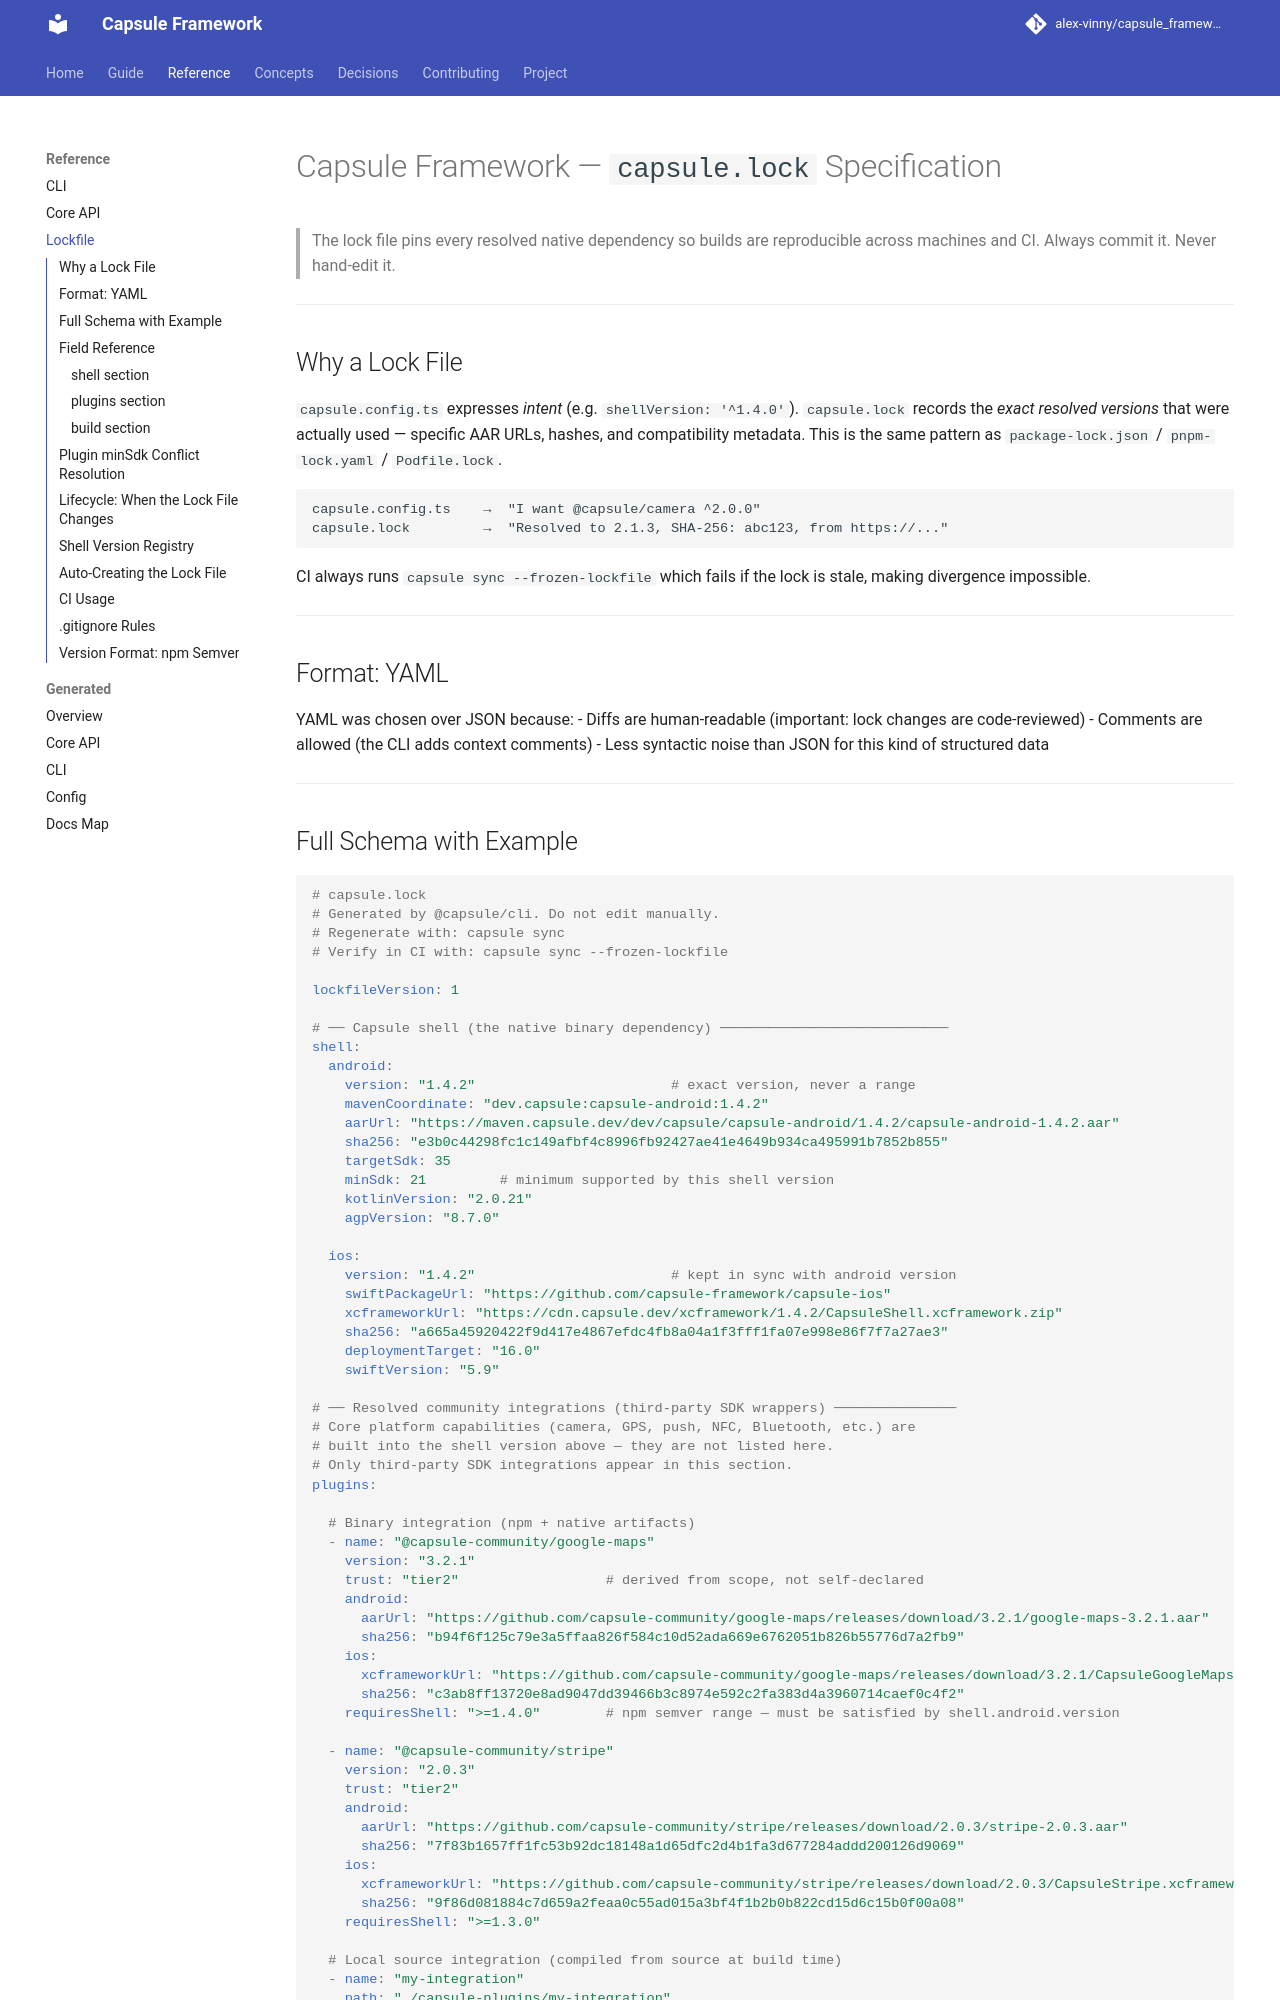

repository: alex-vinny/capsule_framework · page: reference/lockfile/index.html · generator: mkdocs

---
title: "capsule.lock"
audience: app-developer
status: current
code:
  - packages/cli/src/commands/add.ts
  - packages/cli/src/commands/init.ts
---
# Capsule Framework — `capsule.lock` Specification

> The lock file pins every resolved native dependency so builds are reproducible across machines and CI. Always commit it. Never hand-edit it.

---

## Why a Lock File

`capsule.config.ts` expresses *intent* (e.g. `shellVersion: '^1.4.0'`). `capsule.lock` records the *exact resolved versions* that were actually used — specific AAR URLs, hashes, and compatibility metadata. This is the same pattern as `package-lock.json` / `pnpm-lock.yaml` / `Podfile.lock`.

```
capsule.config.ts    →  "I want @capsule/camera ^2.0.0"
capsule.lock         →  "Resolved to 2.1.3, SHA-256: abc123, from https://..."
```

CI always runs `capsule sync --frozen-lockfile` which fails if the lock is stale, making divergence impossible.

---

## Format: YAML

YAML was chosen over JSON because:
- Diffs are human-readable (important: lock changes are code-reviewed)
- Comments are allowed (the CLI adds context comments)
- Less syntactic noise than JSON for this kind of structured data

---
